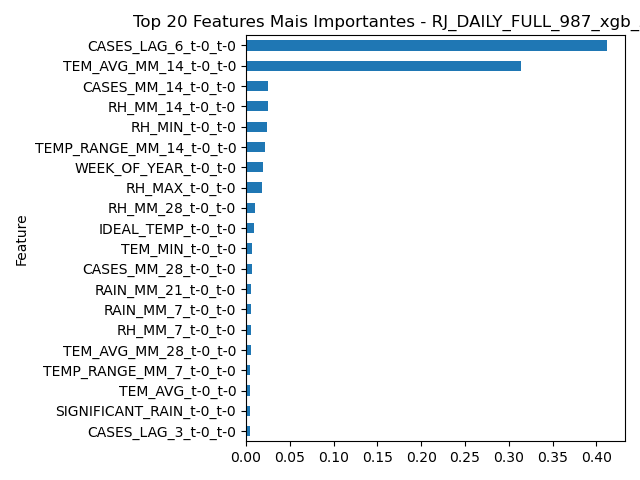

Values plotted in this chart, from the file beside it:
Feature, Importance
CASES_LAG_6_t-0_t-0, 0.412
TEM_AVG_MM_14_t-0_t-0, 0.3137
CASES_MM_14_t-0_t-0, 0.0256
RH_MM_14_t-0_t-0, 0.02533
RH_MIN_t-0_t-0, 0.02393
TEMP_RANGE_MM_14_t-0_t-0, 0.02214
WEEK_OF_YEAR_t-0_t-0, 0.01903
RH_MAX_t-0_t-0, 0.01793
RH_MM_28_t-0_t-0, 0.01067
IDEAL_TEMP_t-0_t-0, 0.00885
TEM_MIN_t-0_t-0, 0.006952
CASES_MM_28_t-0_t-0, 0.006751
RAIN_MM_21_t-0_t-0, 0.005783
RAIN_MM_7_t-0_t-0, 0.00575
RH_MM_7_t-0_t-0, 0.005613
TEM_AVG_MM_28_t-0_t-0, 0.005554
TEMP_RANGE_MM_7_t-0_t-0, 0.005102
TEM_AVG_t-0_t-0, 0.005078
SIGNIFICANT_RAIN_t-0_t-0, 0.005024
CASES_LAG_3_t-0_t-0, 0.004803
CASES_LAG_2_t-0_t-0, 0.004584
CASES_LAG_5_t-0_t-0, 0.004508
CASES_MM_21_t-0_t-0, 0.004477
CASES_ACC_7_t-0_t-0, 0.004385
CASES_LAG_4_t-0_t-0, 0.004168
TEM_AVG_MM_7_t-0_t-0, 0.003927
RAIN_t-0_t-0, 0.003867
EXTREME_TEMP_t-0_t-0, 0.00378
EXTREME_RAIN_t-0_t-0, 0.003701
CASES_ACC_28_t-0_t-0, 0.003629
RAIN_MM_28_t-0_t-0, 0.003553
CASES_LAG_1_t-0_t-0, 0.003534
TEM_AVG_MM_21_t-0_t-0, 0.003248
TEMP_RANGE_MM_28_t-0_t-0, 0.003246
RH_MM_21_t-0_t-0, 0.003214
CASES_ACC_21_t-0_t-0, 0.002499
CASES_MM_7_t-0_t-0, 0.002087
RH_AVG_t-0_t-0, 0.00194
TEMP_RANGE_MM_21_t-0_t-0, 0.0
RAIN_ACC_7_t-0_t-0, 0.0
TEM_MAX_t-0_t-0, 0.0
RAIN_ACC_14_t-0_t-0, 0.0
RAIN_ACC_21_t-0_t-0, 0.0
RAIN_MM_14_t-0_t-0, 0.0
RAIN_ACC_28_t-0_t-0, 0.0
TEMP_RANGE_t-0_t-0, 0.0
CASES_ACC_14_t-0_t-0, 0.0
